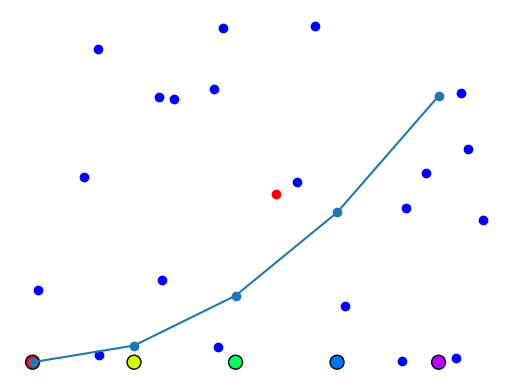

The matplotlib source for this figure:

from numpy import *
set_printoptions(legacy = '1.25')

from matplotlib.pyplot import *

x = arange(0, 1, .2)
y = zeros(5)

cmap = colormaps['hsv']
# RGB colors
colors = cmap(x)

scatter(x, y, s = 100, c = colors, edgecolor = 'k')
axis('off')
show()


 
len('\n') == 1 and len('\\n') == 2


 
'\\n' == r'\n'



var = 12 + 3
s1 = 'var\n{var}'	
s2 = r'var\n{var}'
s3 = f'var\n{var}'
print(s1)
print('---')
print(s2)
print('---')
print(s3)



'alpha' + 'romeo' == 'romeo' + 'alpha'



dataset = array([1.23,4.29,-3.3,555])
mu = mean(dataset)
mu



dataset = array([[1,3,-2,0],[2,4,11,66]])
mu = mean(dataset, axis = 1)



dataset = array([[1,2],[3,4],[-2,11],[0,66]])
mu = mean(dataset, axis = 0)



from numpy.random import default_rng as rng
samples = rng().random
	
N, d = 20, 2
	
# Nxd array
dataset = samples((N,d))
mu = mean(dataset, axis = 0)
	
scatter(*mu, c = 'red')
scatter(*dataset.T, c = 'blue')
	
grid()
show()


 
def f(x): return x**2
		
x = arange(0, 1, .2)
		
plot(x, f(x))
scatter(x, f(x))

grid()
show()



def num_key(s): 
	return int(''.join(filter(str.isdigit, s)))		
